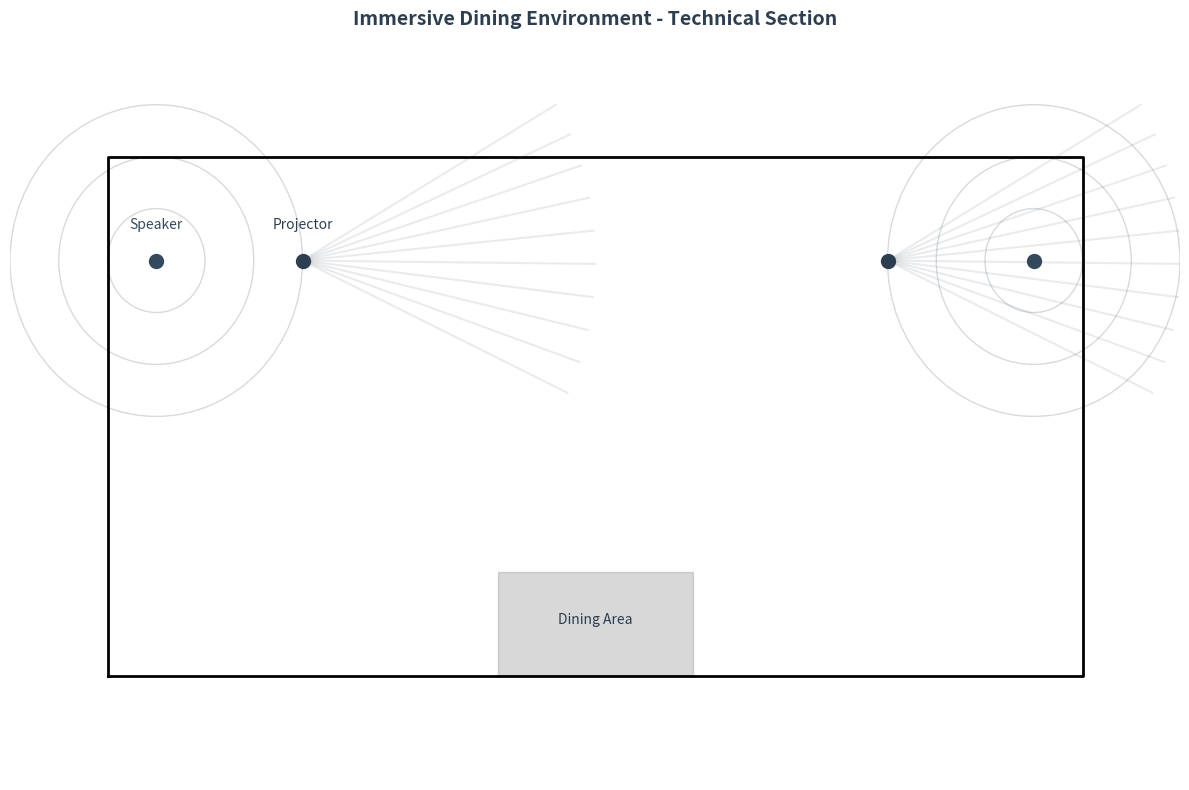

Here is the Python script that generated this plot:
import matplotlib.pyplot as plt
import numpy as np
from mpl_toolkits.mplot3d import Axes3D

def create_technical_section():
    fig, ax = plt.subplots(figsize=(12, 8), facecolor='white')
    
    # Room boundaries
    ax.plot([0, 10, 10, 0, 0], [0, 0, 5, 5, 0], 'k-', linewidth=2)
    
    # Table
    ax.fill([4, 6, 6, 4], [0, 0, 1, 1], color='gray', alpha=0.3)
    
    # Projectors
    projector_positions = [(2, 4), (8, 4)]
    for pos in projector_positions:
        ax.scatter(*pos, color='#2C3E50', s=100)
        
        # Projection beams
        angles = np.linspace(-30, 30, 50)
        for angle in angles[::5]:
            angle_rad = np.radians(angle)
            length = 3
            dx = length * np.cos(angle_rad)
            dy = length * np.sin(angle_rad)
            ax.plot([pos[0], pos[0] + dx], [pos[1], pos[1] - dy], 
                   color='#2C3E50', alpha=0.1)
    
    # Speakers
    speaker_positions = [(0.5, 4), (9.5, 4)]
    for pos in speaker_positions:
        ax.scatter(*pos, color='#34495E', s=100)
        
        # Sound waves
        circle_radii = [0.5, 1, 1.5]
        for radius in circle_radii:
            circle = plt.Circle(pos, radius, fill=False, 
                              color='#34495E', alpha=0.2)
            ax.add_artist(circle)
    
    # Labels
    ax.text(5, 0.5, 'Dining Area', ha='center', color='#2C3E50')
    ax.text(2, 4.3, 'Projector', ha='center', color='#2C3E50')
    ax.text(0.5, 4.3, 'Speaker', ha='center', color='#34495E')
    
    # Set limits and remove axes
    ax.set_xlim(-1, 11)
    ax.set_ylim(-1, 6)
    ax.axis('off')
    
    # Title
    plt.title('Immersive Dining Environment - Technical Section', 
             pad=20, color='#2C3E50', fontsize=14, fontweight='bold')
    
    plt.tight_layout()
    return fig

# Create and save the figure
fig = create_technical_section()
plt.savefig('immersive_dining_section.png', 
            dpi=300, bbox_inches='tight', 
            facecolor='white', edgecolor='none')
plt.show()